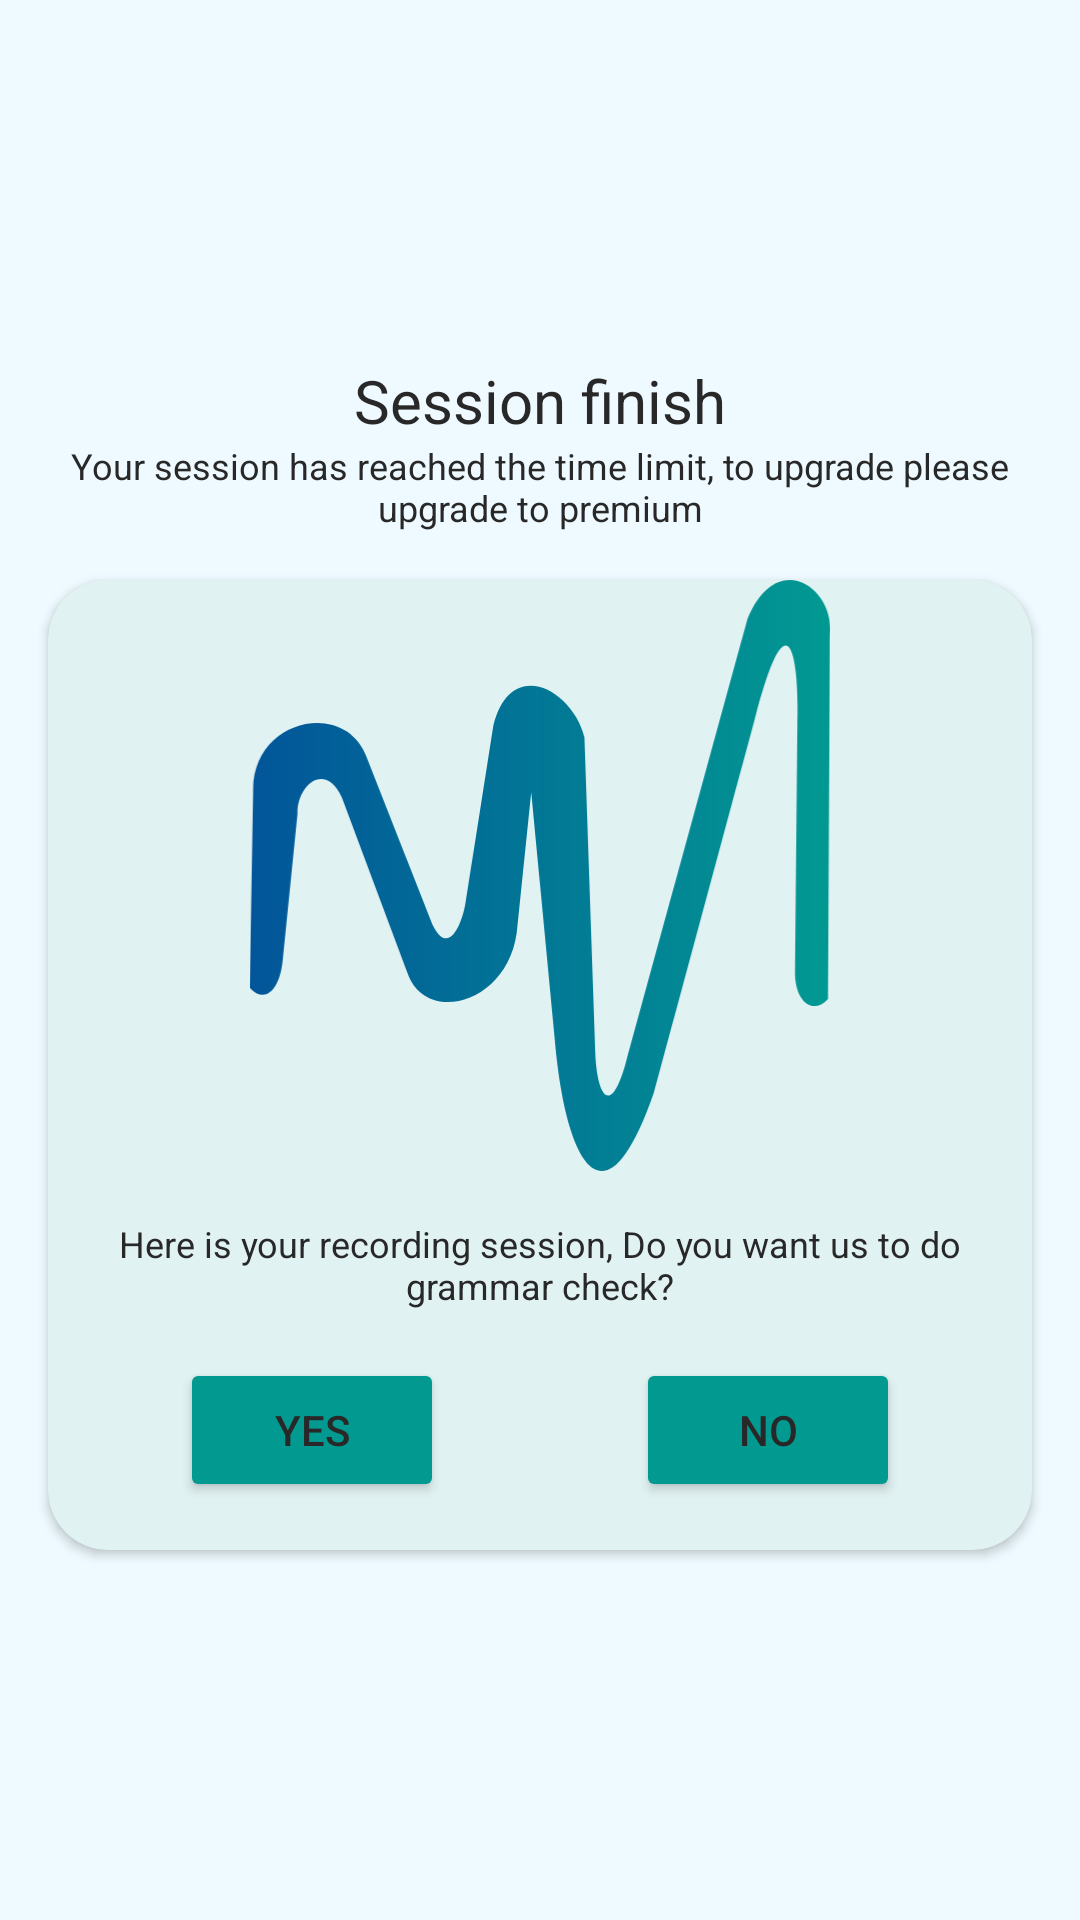

Here is an Android app screen rendered from its layout file. Give the layout XML and the strings, colors and styles it references.
<!-- AndroidManifest.xml: application theme Theme.NaraSpeak -->
<!-- res/layout/activity_complete_session.xml -->
<?xml version="1.0" encoding="utf-8"?>
<androidx.constraintlayout.widget.ConstraintLayout xmlns:android="http://schemas.android.com/apk/res/android"
    xmlns:app="http://schemas.android.com/apk/res-auto"
    xmlns:tools="http://schemas.android.com/tools"
    android:id="@+id/main"
    android:layout_width="match_parent"
    android:layout_height="match_parent"
    android:background="@color/primary_1"
    tools:context=".ui.result.CompleteSessionActivity">

    <ProgressBar
        android:id="@+id/progress_bar"
        android:layout_width="wrap_content"
        android:layout_height="wrap_content"
        android:visibility="gone"
        app:layout_constraintBottom_toBottomOf="parent"
        app:layout_constraintEnd_toEndOf="parent"
        app:layout_constraintHorizontal_bias="0.498"
        app:layout_constraintStart_toStartOf="parent"
        app:layout_constraintTop_toTopOf="parent"
        app:layout_constraintVertical_bias="0.682" />

    <TextView
        android:id="@+id/tv_finish_title"
        android:layout_width="wrap_content"
        android:layout_height="wrap_content"
        android:text="Session finish"
        style="@style/TextStyle.Headline1.Bold"
        android:layout_marginTop="120dp"
        app:layout_constraintStart_toStartOf="parent"
        app:layout_constraintEnd_toEndOf="parent"
        app:layout_constraintTop_toTopOf="parent"/>

    <TextView
        android:id="@+id/tv_finish_desc"
        android:layout_width="match_parent"
        android:layout_height="wrap_content"
        android:text="Your session has reached the time limit, to upgrade please upgrade to premium"
        android:gravity="center"
        style="@style/TextStyle.Body"
        android:layout_marginHorizontal="16dp"
        app:layout_constraintStart_toStartOf="parent"
        app:layout_constraintEnd_toEndOf="parent"
        app:layout_constraintTop_toBottomOf="@id/tv_finish_title"/>

    <include
        android:id="@+id/card_record"
        android:layout_width="match_parent"
        android:layout_height="wrap_content"
        layout="@layout/card_record"
        android:layout_marginTop="16dp"
        android:layout_marginHorizontal="16dp"
        app:layout_constraintTop_toBottomOf="@id/tv_finish_desc"
        app:layout_constraintStart_toStartOf="parent"
        app:layout_constraintEnd_toEndOf="parent"/>


</androidx.constraintlayout.widget.ConstraintLayout>
<!-- res/layout/card_record.xml (included above) -->
<?xml version="1.0" encoding="utf-8"?>
<androidx.cardview.widget.CardView xmlns:android="http://schemas.android.com/apk/res/android"
    android:layout_width="wrap_content"
    android:layout_height="wrap_content"
    xmlns:app="http://schemas.android.com/apk/res-auto"
    xmlns:tools="http://schemas.android.com/tools"
    android:backgroundTint="@color/secondary_1"
    android:layout_gravity="center"
    android:layout_marginHorizontal="16dp"
    app:cardCornerRadius="20dp">

    <androidx.constraintlayout.widget.ConstraintLayout
        android:layout_width="wrap_content"
        android:layout_height="wrap_content"
        android:paddingBottom="16dp">

        <ImageView
            android:id="@+id/placeholder"
            android:layout_width="0dp"
            android:layout_height="197dp"
            android:src="@drawable/logo_slice"
            app:layout_constraintEnd_toEndOf="parent"
            app:layout_constraintStart_toStartOf="parent"
            app:layout_constraintTop_toTopOf="parent" />

        <TextView
            android:id="@+id/tv_confirm_grammar"
            style="@style/TextStyle.Body"
            android:layout_width="match_parent"
            android:layout_height="wrap_content"
            android:layout_marginHorizontal="16dp"
            android:layout_marginTop="16dp"
            android:gravity="center"
            android:text="Here is your recording session, Do you want us to do grammar check?"
            app:layout_constraintEnd_toEndOf="parent"
            app:layout_constraintStart_toStartOf="parent"
            app:layout_constraintTop_toBottomOf="@id/placeholder" />


        <Button
            android:id="@+id/btn_yes"
            android:layout_width="wrap_content"
            android:layout_height="wrap_content"
            android:backgroundTint="@color/secondary_6"
            android:text="Yes"
            android:layout_marginTop="16dp"
            android:layout_marginEnd="32dp"
            app:layout_constraintEnd_toStartOf="@id/guideline2"
            app:layout_constraintTop_toBottomOf="@id/tv_confirm_grammar" />

        <Button
            android:id="@+id/btn_no"
            android:layout_width="wrap_content"
            android:layout_height="wrap_content"
            android:backgroundTint="@color/secondary_6"
            android:text="No"
            android:layout_marginTop="16dp"
            android:layout_marginStart="32dp"
            app:layout_constraintStart_toEndOf="@id/guideline2"
            app:layout_constraintTop_toBottomOf="@id/tv_confirm_grammar" />

        <androidx.constraintlayout.widget.Guideline
            android:id="@+id/guideline2"
            android:layout_width="wrap_content"
            android:layout_height="wrap_content"
            android:orientation="vertical"
            app:layout_constraintGuide_percent="0.5" />


    </androidx.constraintlayout.widget.ConstraintLayout>

</androidx.cardview.widget.CardView>
<!-- resources referenced by this layout -->
<resources>
  <color name="primary_1">#EEFAFF</color>
  <color name="secondary_1">#E1F2F3</color>
  <color name="secondary_6">#029991</color>
  <!-- drawable logo_slice (drawable) -->
  <vector xmlns:android="http://schemas.android.com/apk/res/android"
      xmlns:aapt="http://schemas.android.com/aapt"
      android:width="111dp"
      android:height="113dp"
      android:viewportWidth="121"
      android:viewportHeight="123">
    <path
        android:pathData="M120.93,11.41L120.52,87.19C117.29,90.73 113.6,87.6 113.65,81.6L114.15,29.3C114.49,15.87 112.19,2.22 105.25,29L84.19,106.8C74.01,135.9 66.04,121.55 63.7,97.04L58.67,44.17L55.64,73.46C53.59,88.12 37.13,92.45 33.06,82.31L19.21,45.3C15.66,37.58 9.79,42.85 9.95,48.63L6.85,79.25C6.26,85.23 3.21,88.39 0,84.84L0.71,43.85C0.5,28.82 19.94,24.7 24.36,36.88L38.04,71.62C41.62,79.02 44.51,70.65 45.01,66.91L50.75,30.38C54.39,15.71 67.32,22.84 69.76,32.74L72.01,98.2C72.35,107.75 75.47,112.46 78.82,98.76L103.75,8.09C109.92,-6.87 122,1.73 120.93,11.41Z"
        android:fillType="evenOdd">
      <aapt:attr name="android:fillColor">
        <gradient 
            android:startX="0"
            android:startY="61.5"
            android:endX="121"
            android:endY="61.5"
            android:type="linear">
          <item android:offset="0" android:color="#FF025599"/>
          <item android:offset="1" android:color="#FF029992"/>
        </gradient>
      </aapt:attr>
    </path>
  </vector>
  <style name="TextStyle.Body">
          <item name="android:textSize">12sp</item>
          <item name="fontFamily">@font/poppins</item>
      </style>
  <style name="TextStyle.Headline1.Bold">
          <item name="android:textSize">20sp</item>
          <item name="fontFamily">@font/poppins_bold</item>
      </style>
  <style name="Theme.NaraSpeak" parent="Base.Theme.NaraSpeak" />
  <style name="Base.Theme.NaraSpeak" parent="Theme.MaterialComponents.DayNight.NoActionBar">
          
          
          <item name="android:windowTranslucentStatus">true</item>
          <item name="android:navigationBarColor">@color/secondary_3</item>
          <item name="android:textColor">@color/accent_black</item>
  
      </style>
  <color name="secondary_3">#81CDCA</color>
  <color name="accent_black">#282828</color>
</resources>
